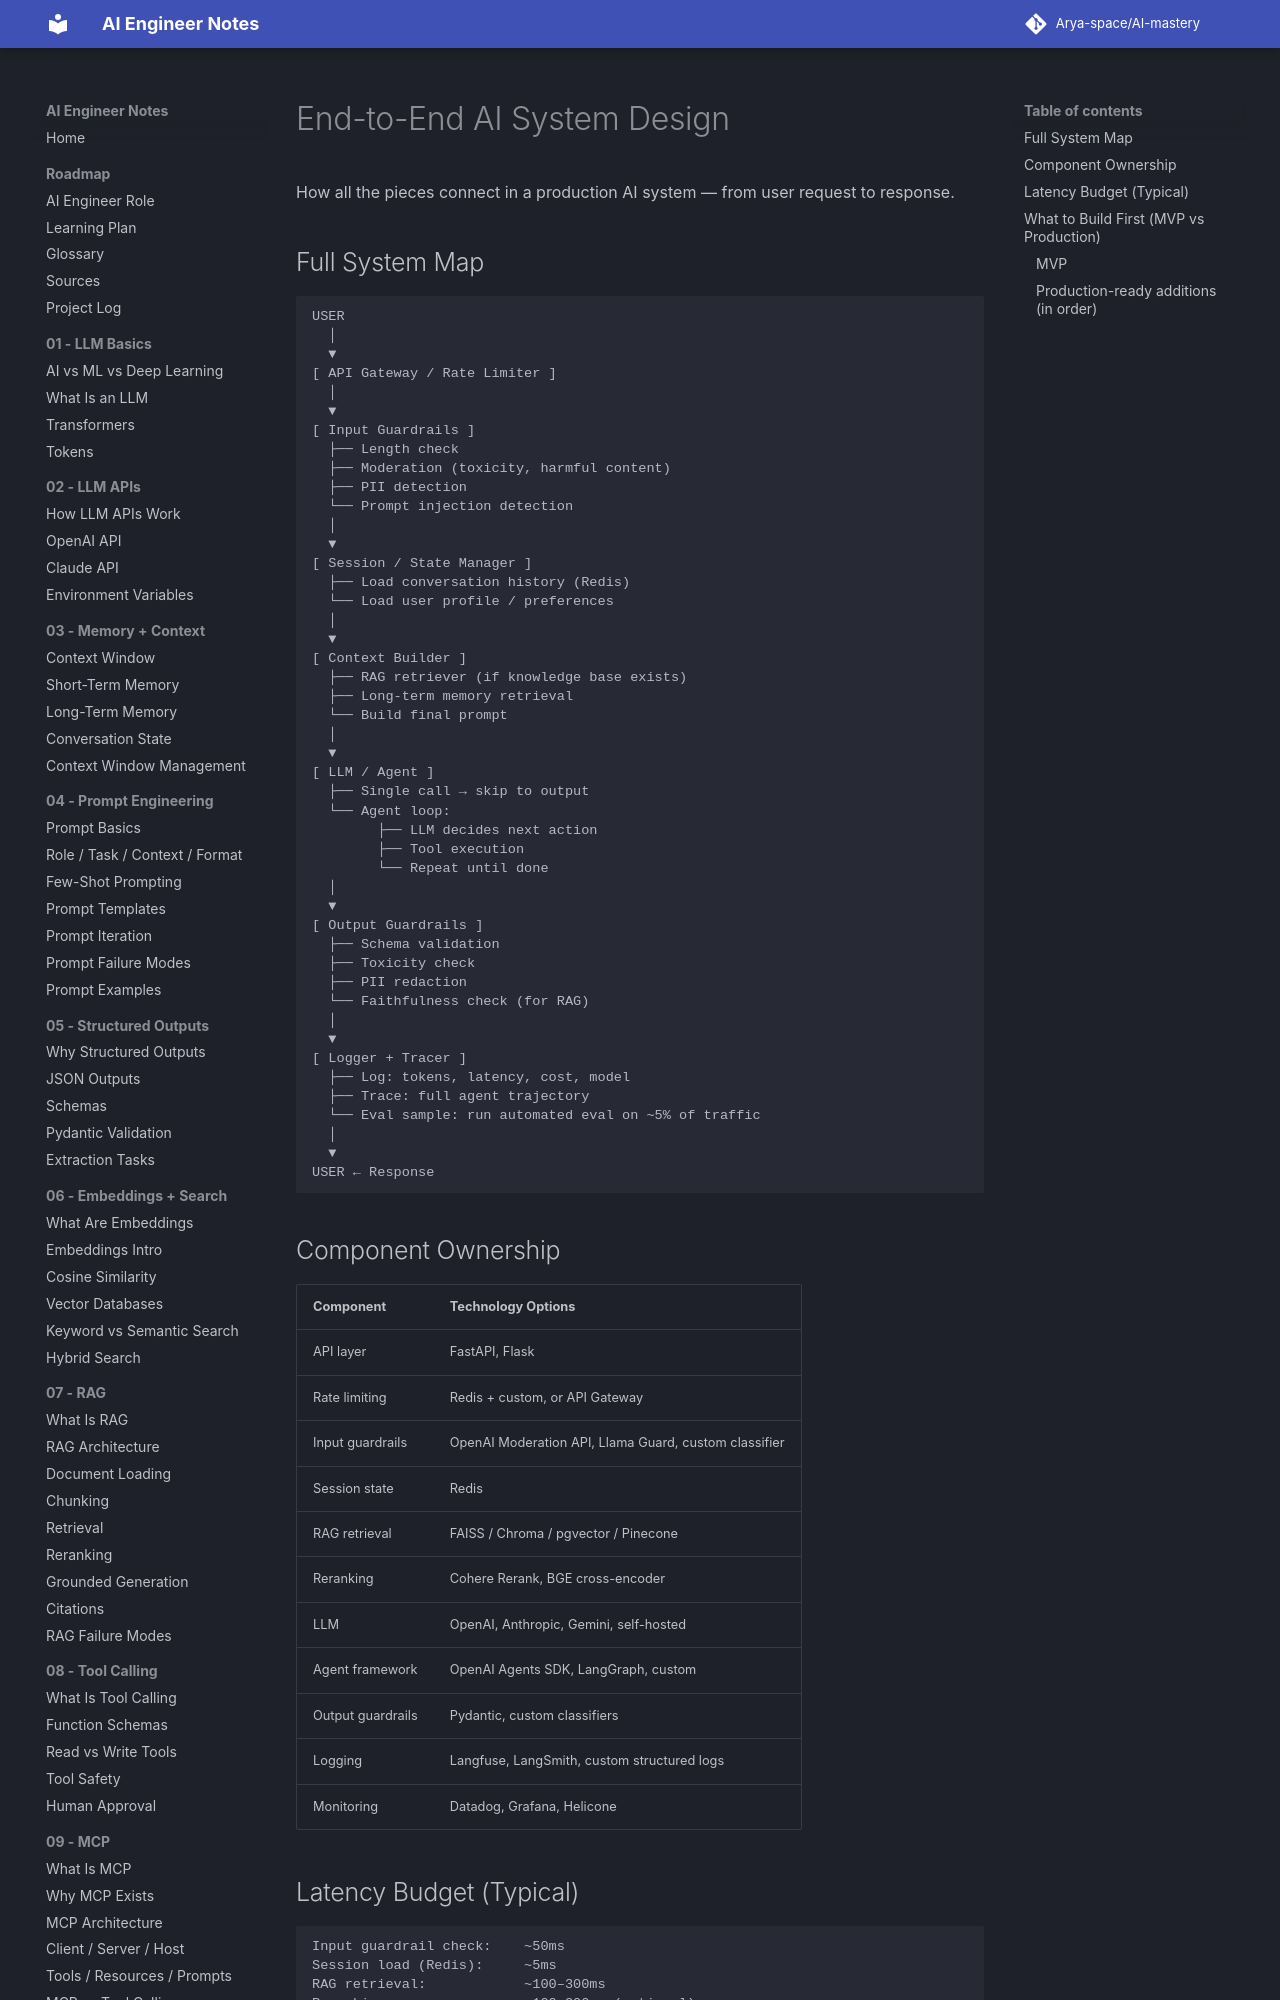

repository: Arya-space/AI-mastery · page: 16_ai_architectures/end_to_end_system_design/index.html · generator: mkdocs

# End-to-End AI System Design

How all the pieces connect in a production AI system — from user request to response.

## Full System Map

```
USER
  │
  ▼
[ API Gateway / Rate Limiter ]
  │
  ▼
[ Input Guardrails ]
  ├── Length check
  ├── Moderation (toxicity, harmful content)
  ├── PII detection
  └── Prompt injection detection
  │
  ▼
[ Session / State Manager ]
  ├── Load conversation history (Redis)
  └── Load user profile / preferences
  │
  ▼
[ Context Builder ]
  ├── RAG retriever (if knowledge base exists)
  ├── Long-term memory retrieval
  └── Build final prompt
  │
  ▼
[ LLM / Agent ]
  ├── Single call → skip to output
  └── Agent loop:
        ├── LLM decides next action
        ├── Tool execution
        └── Repeat until done
  │
  ▼
[ Output Guardrails ]
  ├── Schema validation
  ├── Toxicity check
  ├── PII redaction
  └── Faithfulness check (for RAG)
  │
  ▼
[ Logger + Tracer ]
  ├── Log: tokens, latency, cost, model
  ├── Trace: full agent trajectory
  └── Eval sample: run automated eval on ~5% of traffic
  │
  ▼
USER ← Response
```
